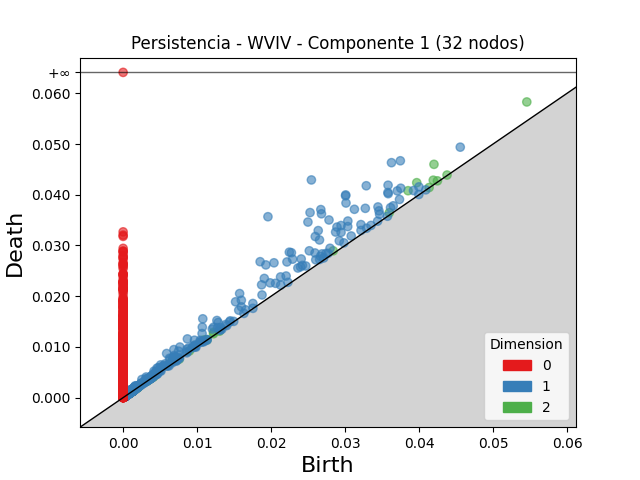

The file beside this chart, header and first rows:
dimension, birth, death
2, 0.04201, 0.04599
2, 0.05456, 0.05829
2, 0.03968, 0.04238
2, 0.03851, 0.0408
2, 0.04192, 0.04287
2, 0.01223, 0.01288
2, 0.006559, 0.00711
2, 0.02839, 0.02894
2, 0.03597, 0.03645
2, 0.01093, 0.01139
2, 0.01222, 0.0126
2, 0.003821, 0.004114
2, 0.04248, 0.04274
2, 0.002406, 0.002665
2, 0.00896, 0.009205
2, 0.004327, 0.004569
2, 0.001222, 0.001425
2, 0.001169, 0.001369
2, 0.001717, 0.001877
2, 0.00152, 0.00168
2, 0.003423, 0.003582
2, 0.003441, 0.003584
2, 0.003577, 0.003715
2, 0.00409, 0.004204
2, 0.0008806, 0.00099
2, 0.04378, 0.04388
2, 0.003473, 0.003574
2, 0.0009384, 0.001038
2, 0.001253, 0.001344
2, 0.002107, 0.002197
2, 0.001688, 0.001778
2, 0.001123, 0.00121
2, 0.001022, 0.001101
2, 0.001466, 0.001545
2, 0.001712, 0.001792
2, 0.003406, 0.003484
2, 0.01302, 0.0131
2, 0.0009957, 0.00107
2, 0.001994, 0.002065
2, 0.001984, 0.002053
2, 0.00343, 0.003496
2, 0.001207, 0.001272
2, 0.0006416, 0.0007042
2, 0.04136, 0.04142
2, 0.001209, 0.001271
2, 0.001036, 0.001095
2, 0.01135, 0.0114
2, 0.001236, 0.001294
2, 0.004088, 0.004145
2, 0.0009669, 0.001021
2, 0.001192, 0.001245
2, 0.001255, 0.001307
2, 0.001131, 0.001182
2, 0.001059, 0.00111
2, 0.001144, 0.001192
2, 0.0005173, 0.0005652
2, 0.001367, 0.001415
2, 0.00114, 0.001188
2, 0.0006682, 0.000715
2, 0.0007383, 0.000785
... 5,953 more rows
